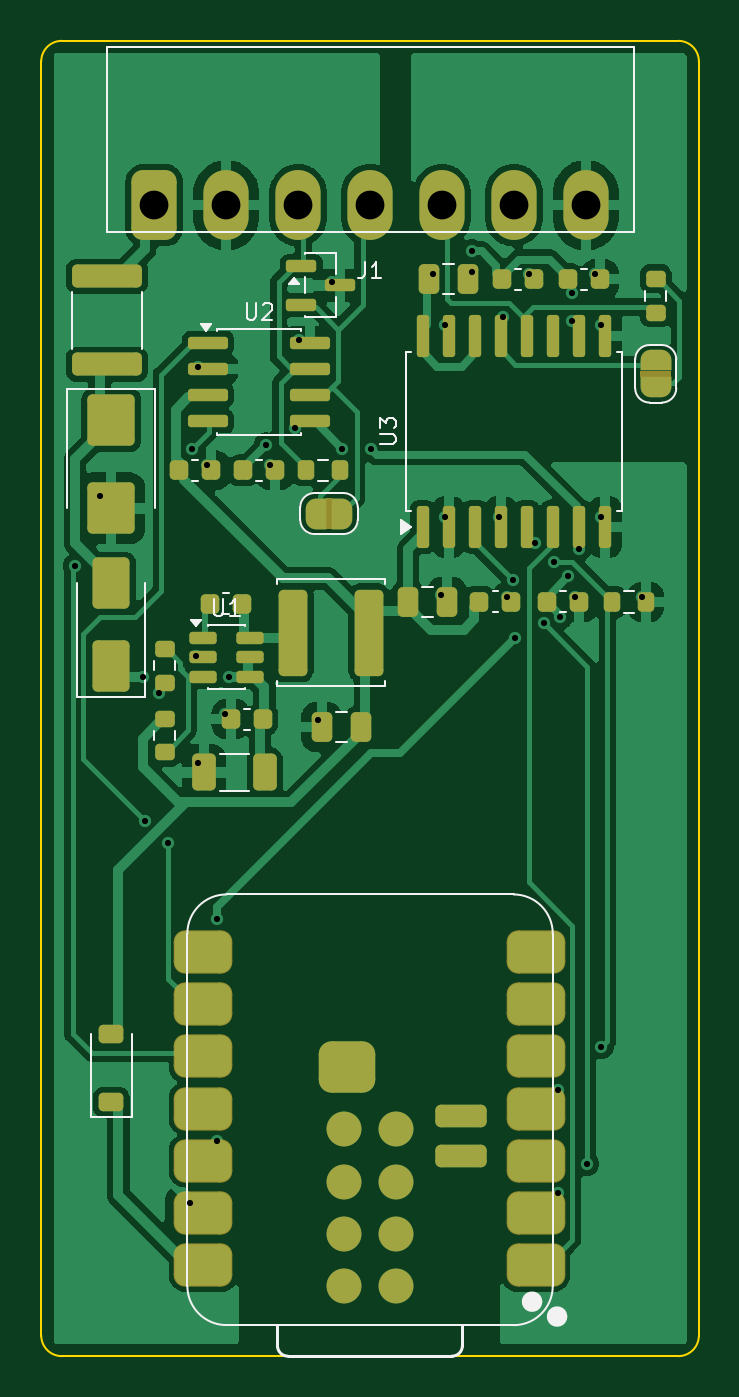
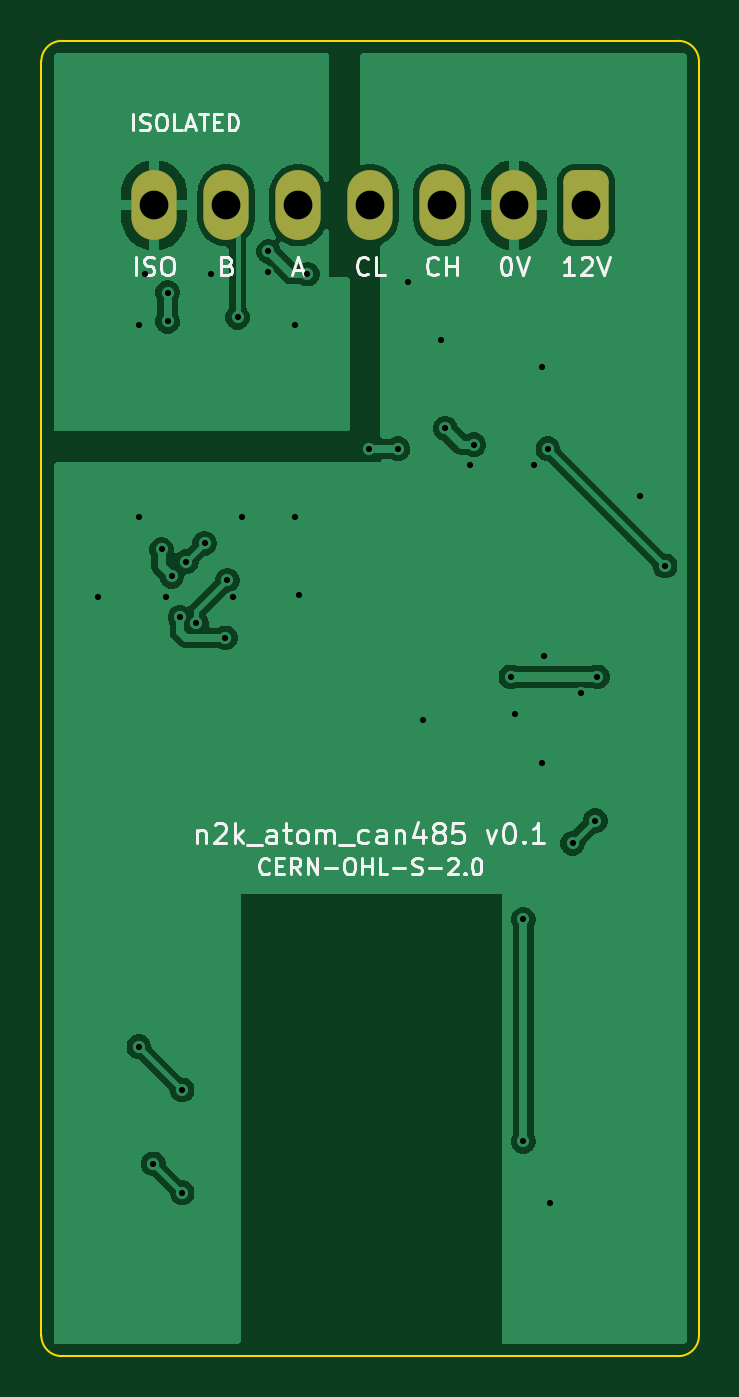
Circuit board: 11 layer files. Board 32.0 x 64.0 mm.
- bottom_copper: n2k_atom_can485-B_Cu.gbr (45050 bytes)
- bottom_mask: n2k_atom_can485-B_Mask.gbr (1558 bytes)
- paste: n2k_atom_can485-B_Paste.gbr (460 bytes)
- bottom_silk: n2k_atom_can485-B_Silkscreen.gbr (25653 bytes)
- outline: n2k_atom_can485-Edge_Cuts.gbr (1008 bytes)
- top_copper: n2k_atom_can485-F_Cu.gbr (87998 bytes)
- top_mask: n2k_atom_can485-F_Mask.gbr (8476 bytes)
- paste: n2k_atom_can485-F_Paste.gbr (5352 bytes)
- top_silk: n2k_atom_can485-F_Silkscreen.gbr (11438 bytes)
- drill: n2k_atom_can485-NPTH.drl (264 bytes)
- drill: n2k_atom_can485-PTH.drl (1320 bytes)

=== bottom_copper: n2k_atom_can485-B_Cu.gbr (45050 bytes, source omitted) ===
=== bottom_mask: n2k_atom_can485-B_Mask.gbr (1558 bytes, source withheld) ===
=== paste: n2k_atom_can485-B_Paste.gbr ===
%TF.GenerationSoftware,KiCad,Pcbnew,10.0.6*%
%TF.CreationDate,2026-11-02T11:55:59-08:00*%
%TF.ProjectId,n2k_atom_can485,6e326b5f-6174-46f6-9d5f-63616e343835,rev?*%
%TF.SameCoordinates,Original*%
%TF.FileFunction,Paste,Bot*%
%TF.FilePolarity,Positive*%
%FSLAX46Y46*%
G04 Gerber Fmt 4.6, Leading zero omitted, Abs format (unit mm)*
G04 Created by KiCad (PCBNEW 10.0.6) date 2026-11-02 11:55:59*
%MOMM*%
%LPD*%
G01*
G04 APERTURE LIST*
G04 APERTURE END LIST*
M02*

=== bottom_silk: n2k_atom_can485-B_Silkscreen.gbr (25653 bytes, source omitted) ===
=== outline: n2k_atom_can485-Edge_Cuts.gbr ===
%TF.GenerationSoftware,KiCad,Pcbnew,10.0.6*%
%TF.CreationDate,2026-11-02T11:55:59-08:00*%
%TF.ProjectId,n2k_atom_can485,6e326b5f-6174-46f6-9d5f-63616e343835,rev?*%
%TF.SameCoordinates,Original*%
%TF.FileFunction,Profile,NP*%
%FSLAX46Y46*%
G04 Gerber Fmt 4.6, Leading zero omitted, Abs format (unit mm)*
G04 Created by KiCad (PCBNEW 10.0.6) date 2026-11-02 11:55:59*
%MOMM*%
%LPD*%
G01*
G04 APERTURE LIST*
%TA.AperFunction,Profile*%
%ADD10C,0.100000*%
%TD*%
G04 APERTURE END LIST*
D10*
X100000000Y-101000000D02*
G75*
G02*
X101000000Y-100000000I1000000J0D01*
G01*
X100000000Y-163000000D02*
X100000000Y-101000000D01*
X101000000Y-100000000D02*
X131000000Y-100000000D01*
X101000000Y-164000000D02*
G75*
G02*
X100000000Y-163000000I0J1000000D01*
G01*
X131000000Y-100000000D02*
G75*
G02*
X132000000Y-101000000I0J-1000000D01*
G01*
X131000000Y-164000000D02*
X101000000Y-164000000D01*
X132000000Y-101000000D02*
X132000000Y-163000000D01*
X132000000Y-163000000D02*
G75*
G02*
X131000000Y-164000000I-1000000J0D01*
G01*
M02*

=== top_copper: n2k_atom_can485-F_Cu.gbr (87998 bytes, source omitted) ===
=== top_mask: n2k_atom_can485-F_Mask.gbr (8476 bytes, source omitted) ===
=== paste: n2k_atom_can485-F_Paste.gbr ===
%TF.GenerationSoftware,KiCad,Pcbnew,10.0.6*%
%TF.CreationDate,2026-11-02T11:55:58-08:00*%
%TF.ProjectId,n2k_atom_can485,6e326b5f-6174-46f6-9d5f-63616e343835,rev?*%
%TF.SameCoordinates,Original*%
%TF.FileFunction,Paste,Top*%
%TF.FilePolarity,Positive*%
%FSLAX46Y46*%
G04 Gerber Fmt 4.6, Leading zero omitted, Abs format (unit mm)*
G04 Created by KiCad (PCBNEW 10.0.6) date 2026-11-02 11:55:58*
%MOMM*%
%LPD*%
G01*
G04 APERTURE LIST*
G04 Aperture macros list*
%AMRoundRect*
0 Rectangle with rounded corners*
0 $1 Rounding radius*
0 $2 $3 $4 $5 $6 $7 $8 $9 X,Y pos of 4 corners*
0 Add a 4 corners polygon primitive as box body*
4,1,4,$2,$3,$4,$5,$6,$7,$8,$9,$2,$3,0*
0 Add four circle primitives for the rounded corners*
1,1,$1+$1,$2,$3*
1,1,$1+$1,$4,$5*
1,1,$1+$1,$6,$7*
1,1,$1+$1,$8,$9*
0 Add four rect primitives between the rounded corners*
20,1,$1+$1,$2,$3,$4,$5,0*
20,1,$1+$1,$4,$5,$6,$7,0*
20,1,$1+$1,$6,$7,$8,$9,0*
20,1,$1+$1,$8,$9,$2,$3,0*%
G04 Aperture macros list end*
%ADD10RoundRect,0.250000X-0.900000X1.000000X-0.900000X-1.000000X0.900000X-1.000000X0.900000X1.000000X0*%
%ADD11RoundRect,0.250000X0.250000X0.475000X-0.250000X0.475000X-0.250000X-0.475000X0.250000X-0.475000X0*%
%ADD12RoundRect,0.250000X-0.250000X-0.475000X0.250000X-0.475000X0.250000X0.475000X-0.250000X0.475000X0*%
%ADD13RoundRect,0.150000X-0.825000X-0.150000X0.825000X-0.150000X0.825000X0.150000X-0.825000X0.150000X0*%
%ADD14RoundRect,0.225000X0.225000X0.250000X-0.225000X0.250000X-0.225000X-0.250000X0.225000X-0.250000X0*%
%ADD15RoundRect,0.150000X-0.512500X-0.150000X0.512500X-0.150000X0.512500X0.150000X-0.512500X0.150000X0*%
%ADD16RoundRect,0.249999X-0.450001X-1.850001X0.450001X-1.850001X0.450001X1.850001X-0.450001X1.850001X0*%
%ADD17RoundRect,0.225000X-0.225000X-0.250000X0.225000X-0.250000X0.225000X0.250000X-0.225000X0.250000X0*%
%ADD18RoundRect,0.250000X-1.450000X0.312500X-1.450000X-0.312500X1.450000X-0.312500X1.450000X0.312500X0*%
%ADD19RoundRect,0.200000X-0.275000X0.200000X-0.275000X-0.200000X0.275000X-0.200000X0.275000X0.200000X0*%
%ADD20RoundRect,0.200000X-0.200000X-0.275000X0.200000X-0.275000X0.200000X0.275000X-0.200000X0.275000X0*%
%ADD21RoundRect,0.250000X0.650000X-1.000000X0.650000X1.000000X-0.650000X1.000000X-0.650000X-1.000000X0*%
%ADD22RoundRect,0.250000X0.325000X0.650000X-0.325000X0.650000X-0.325000X-0.650000X0.325000X-0.650000X0*%
%ADD23RoundRect,0.150000X-0.587500X-0.150000X0.587500X-0.150000X0.587500X0.150000X-0.587500X0.150000X0*%
%ADD24RoundRect,0.200000X0.275000X-0.200000X0.275000X0.200000X-0.275000X0.200000X-0.275000X-0.200000X0*%
%ADD25RoundRect,0.225000X0.375000X-0.225000X0.375000X0.225000X-0.375000X0.225000X-0.375000X-0.225000X0*%
%ADD26RoundRect,0.150000X0.150000X-0.875000X0.150000X0.875000X-0.150000X0.875000X-0.150000X-0.875000X0*%
G04 APERTURE END LIST*
D10*
%TO.C,D1*%
X103400000Y-118450000D03*
X103400000Y-122750000D03*
%TD*%
D11*
%TO.C,C4*%
X115550000Y-133400000D03*
X113650000Y-133400000D03*
%TD*%
D12*
%TO.C,C7*%
X117850000Y-127300000D03*
X119750000Y-127300000D03*
%TD*%
D13*
%TO.C,U2*%
X108125000Y-114695000D03*
X108125000Y-115965000D03*
X108125000Y-117235000D03*
X108125000Y-118505000D03*
X113075000Y-118505000D03*
X113075000Y-117235000D03*
X113075000Y-115965000D03*
X113075000Y-114695000D03*
%TD*%
D14*
%TO.C,C2*%
X110775000Y-133000000D03*
X109225000Y-133000000D03*
%TD*%
D15*
%TO.C,U1*%
X107862500Y-129050000D03*
X107862500Y-130000000D03*
X107862500Y-130950000D03*
X110137500Y-130950000D03*
X110137500Y-130000000D03*
X110137500Y-129050000D03*
%TD*%
D16*
%TO.C,L1*%
X112250000Y-128800000D03*
X115950000Y-128800000D03*
%TD*%
D17*
%TO.C,C5*%
X106725000Y-120900000D03*
X108275000Y-120900000D03*
%TD*%
D18*
%TO.C,F1*%
X103200000Y-111462500D03*
X103200000Y-115737500D03*
%TD*%
D17*
%TO.C,C3*%
X108225000Y-127400000D03*
X109775000Y-127400000D03*
%TD*%
D19*
%TO.C,R1*%
X106000000Y-132975000D03*
X106000000Y-134625000D03*
%TD*%
D20*
%TO.C,R3*%
X112875000Y-120900000D03*
X114525000Y-120900000D03*
%TD*%
D12*
%TO.C,C10*%
X118850000Y-111600000D03*
X120750000Y-111600000D03*
%TD*%
D21*
%TO.C,D2*%
X103400000Y-130400000D03*
X103400000Y-126400000D03*
%TD*%
D17*
%TO.C,C12*%
X125625000Y-111600000D03*
X127175000Y-111600000D03*
%TD*%
D19*
%TO.C,R2*%
X106000000Y-129575000D03*
X106000000Y-131225000D03*
%TD*%
D22*
%TO.C,C1*%
X110875000Y-135600000D03*
X107925000Y-135600000D03*
%TD*%
D23*
%TO.C,D4*%
X112662500Y-110950000D03*
X112662500Y-112850000D03*
X114537500Y-111900000D03*
%TD*%
D17*
%TO.C,C6*%
X109825000Y-120900000D03*
X111375000Y-120900000D03*
%TD*%
%TO.C,C11*%
X122425000Y-111600000D03*
X123975000Y-111600000D03*
%TD*%
%TO.C,C9*%
X124625000Y-127300000D03*
X126175000Y-127300000D03*
%TD*%
%TO.C,C8*%
X121325000Y-127300000D03*
X122875000Y-127300000D03*
%TD*%
D24*
%TO.C,R5*%
X129900000Y-113225000D03*
X129900000Y-111575000D03*
%TD*%
D25*
%TO.C,D3*%
X103400000Y-151650000D03*
X103400000Y-148350000D03*
%TD*%
D20*
%TO.C,R4*%
X127775000Y-127300000D03*
X129425000Y-127300000D03*
%TD*%
D26*
%TO.C,U3*%
X118555000Y-123650000D03*
X119825000Y-123650000D03*
X121095000Y-123650000D03*
X122365000Y-123650000D03*
X123635000Y-123650000D03*
X124905000Y-123650000D03*
X126175000Y-123650000D03*
X127445000Y-123650000D03*
X127445000Y-114350000D03*
X126175000Y-114350000D03*
X124905000Y-114350000D03*
X123635000Y-114350000D03*
X122365000Y-114350000D03*
X121095000Y-114350000D03*
X119825000Y-114350000D03*
X118555000Y-114350000D03*
%TD*%
M02*

=== top_silk: n2k_atom_can485-F_Silkscreen.gbr (11438 bytes, source omitted) ===
=== drill: n2k_atom_can485-NPTH.drl ===
M48
; DRILL file KiCad 10.0.6 date 2026-11-02T11:55:59
; FORMAT={-:-/ absolute / metric / decimal}
; #@! TF.CreationDate,2026-11-02T11:55:59-08:00
; #@! TF.GenerationSoftware,Kicad,Pcbnew,10.0.6
; #@! TF.FileFunction,NonPlated,1,2,NPTH
FMAT,2
METRIC
%
G90
G05
M30

=== drill: n2k_atom_can485-PTH.drl ===
M48
; DRILL file KiCad 10.0.6 date 2026-11-02T11:55:59
; FORMAT={-:-/ absolute / metric / decimal}
; #@! TF.CreationDate,2026-11-02T11:55:59-08:00
; #@! TF.GenerationSoftware,Kicad,Pcbnew,10.0.6
; #@! TF.FileFunction,Plated,1,2,PTH
FMAT,2
METRIC
; #@! TA.AperFunction,Plated,PTH,ViaDrill
T1C0.300
; #@! TA.AperFunction,Plated,PTH,ComponentDrill
T2C1.400
%
G90
G05
T1
X101.65Y-125.55
X102.85Y-122.15
X104.95Y-130.95
X105.05Y-137.95
X105.75Y-131.75
X106.15Y-139.05
X107.25Y-156.55
X107.35Y-119.85
X107.55Y-129.95
X107.65Y-115.85
X107.65Y-135.15
X108.05Y-120.65
X108.55Y-142.75
X108.55Y-153.55
X108.95Y-132.75
X109.15Y-130.95
X110.95Y-119.65
X111.15Y-120.65
X112.35Y-118.85
X112.55Y-114.55
X113.45Y-133.05
X114.15Y-111.75
X114.65Y-119.85
X116.05Y-119.85
X119.05Y-111.35
X119.45Y-126.95
X119.65Y-113.85
X119.65Y-123.15
X120.95Y-110.25
X120.95Y-111.25
X122.25Y-123.15
X122.45Y-113.45
X122.65Y-127.05
X122.95Y-126.25
X123.05Y-129.05
X123.75Y-111.35
X124.05Y-124.45
X124.45Y-128.35
X124.95Y-125.35
X125.15Y-151.05
X125.15Y-156.05
X125.25Y-128.05
X125.65Y-126.05
X125.85Y-112.25
X125.85Y-113.65
X125.95Y-127.05
X126.15Y-124.75
X126.55Y-154.65
X126.95Y-111.35
X127.25Y-113.85
X127.25Y-123.15
X127.25Y-148.95
X129.25Y-127.05
T2
X105.5Y-108.0
X109.0Y-108.0
X112.5Y-108.0
X116.0Y-108.0
X119.5Y-108.0
X123.0Y-108.0
X126.5Y-108.0
M30
